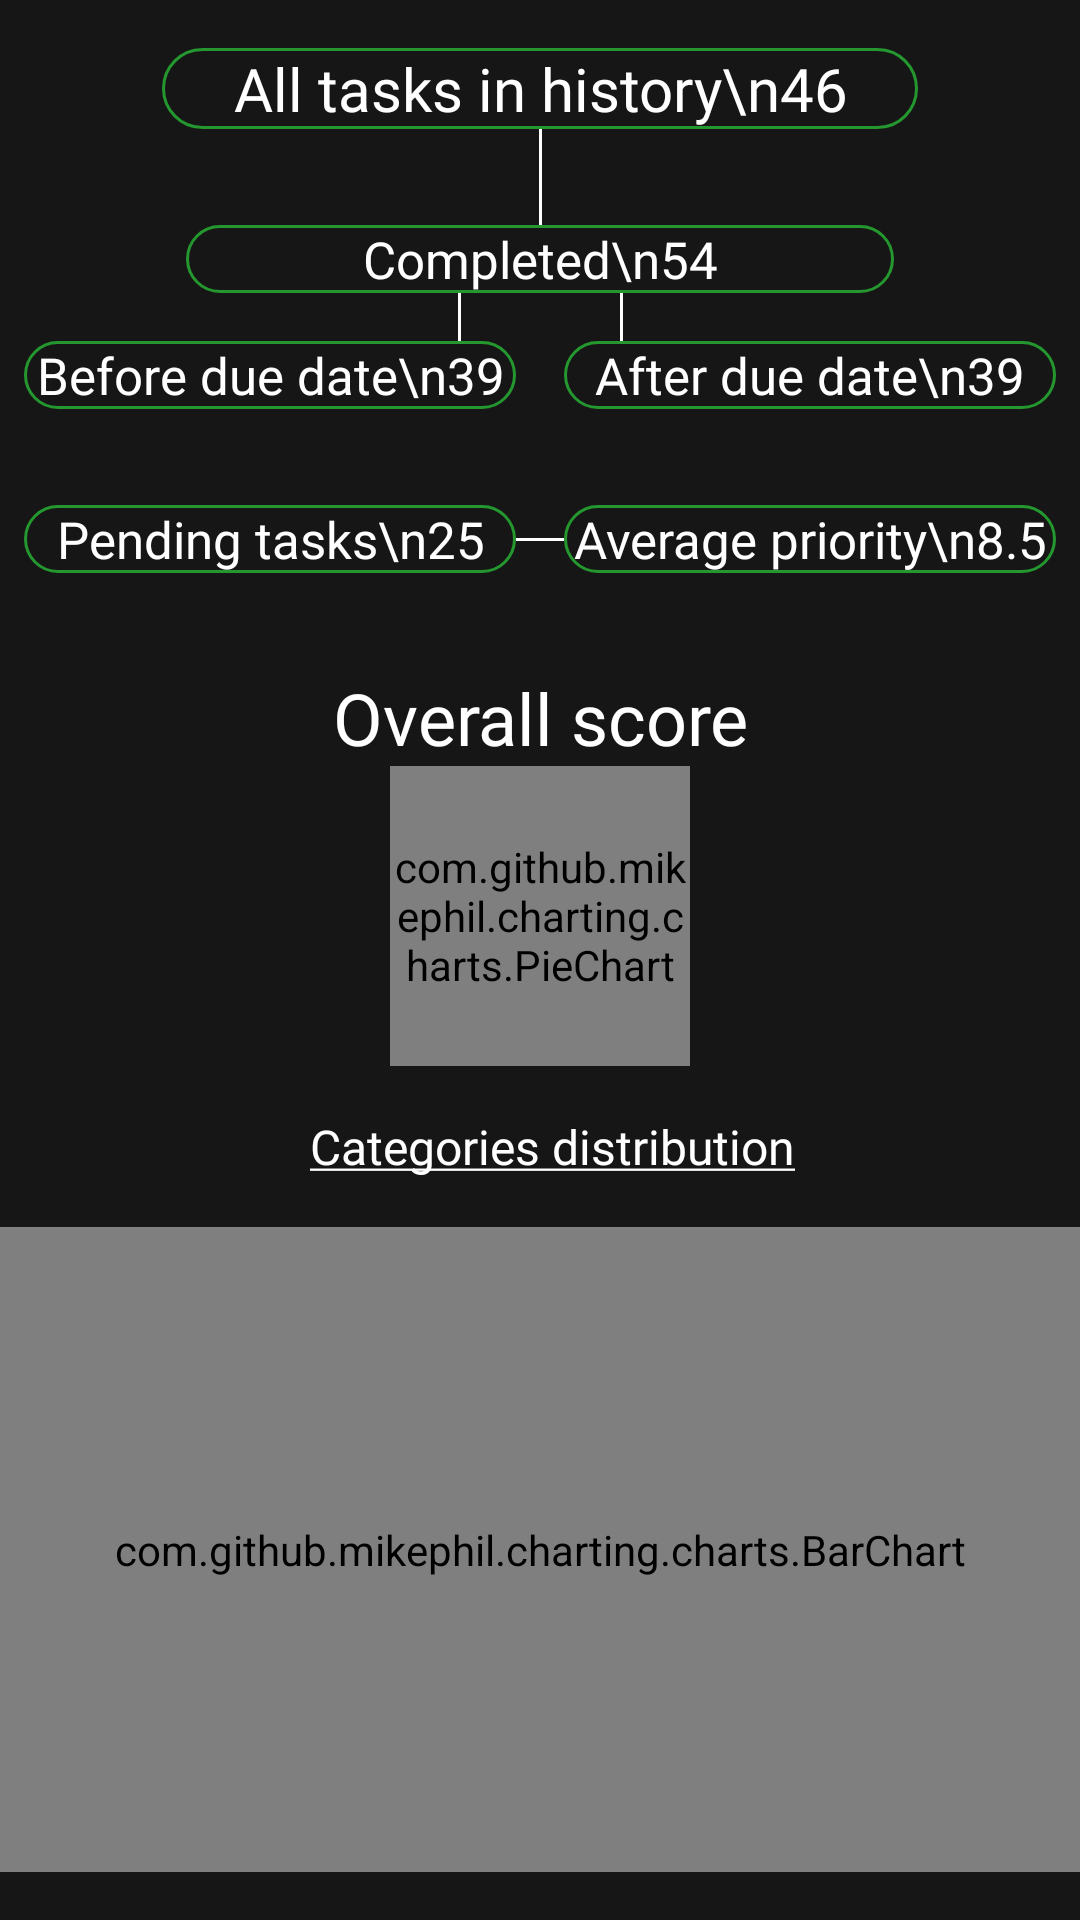

This screen was rendered from an Android layout file. Write that file and the resources it references.
<!-- AndroidManifest.xml: application theme Theme.LicentaRotaruTeodorGabriel -->
<!-- res/layout/activity_tasks_statistics.xml -->
<?xml version="1.0" encoding="utf-8"?>
<ScrollView xmlns:android="http://schemas.android.com/apk/res/android"
    xmlns:app="http://schemas.android.com/apk/res-auto"
    xmlns:tools="http://schemas.android.com/tools"
    android:layout_width="match_parent"
    android:layout_height="match_parent"
    android:fillViewport="true"
    android:orientation="vertical"
    tools:layout_editor_absoluteX="1dp"
    tools:layout_editor_absoluteY="226dp">

    <androidx.constraintlayout.widget.ConstraintLayout
        android:layout_width="match_parent"
        android:layout_height="wrap_content"
        android:background="@color/light_black"
        tools:context=".activities.HabitStatisticsActivity">

        <androidx.constraintlayout.widget.Guideline
            android:id="@+id/guidelineMiddleVertical"
            android:layout_width="wrap_content"
            android:layout_height="wrap_content"
            android:orientation="vertical"
            app:layout_constraintGuide_percent="0.5" />

        <androidx.constraintlayout.widget.Guideline
            android:id="@+id/guidelineMiddleVertical15"
            android:layout_width="wrap_content"
            android:layout_height="wrap_content"
            android:orientation="vertical"
            app:layout_constraintGuide_percent="0.15" />

        <androidx.constraintlayout.widget.Guideline
            android:id="@+id/guidelineMiddleVertical85"
            android:layout_width="wrap_content"
            android:layout_height="wrap_content"
            android:orientation="vertical"
            app:layout_constraintGuide_percent="0.85" />

        <TextView
            android:id="@+id/tvStatisticsTotalTasksInHistory"
            android:layout_width="0dp"
            android:layout_height="wrap_content"
            android:layout_marginTop="16dp"
            android:background="@drawable/round_corners_green_border"
            android:fontFamily="@font/russo_one"
            android:text="All tasks in history\n46"
            android:textAlignment="center"
            android:textColor="@color/white"
            android:textSize="20sp"
            app:layout_constraintEnd_toEndOf="@id/guidelineMiddleVertical85"
            app:layout_constraintStart_toStartOf="@id/guidelineMiddleVertical15"
            app:layout_constraintTop_toTopOf="parent" />


        <View
            android:layout_width="1dp"
            android:layout_height="0dp"
            android:background="@color/white"
            app:layout_constraintBottom_toTopOf="@id/tvTotalCompleted"
            app:layout_constraintEnd_toEndOf="@id/tvStatisticsTotalTasksInHistory"
            app:layout_constraintStart_toStartOf="@id/tvStatisticsTotalTasksInHistory"
            app:layout_constraintTop_toBottomOf="@id/tvStatisticsTotalTasksInHistory" />

        <TextView
            android:id="@+id/tvTotalCompleted"
            android:layout_width="0dp"
            android:layout_height="wrap_content"
            android:layout_marginStart="8dp"
            android:layout_marginTop="32dp"
            android:layout_marginEnd="8dp"
            android:background="@drawable/round_corners_green_border"
            android:fontFamily="@font/russo_one"
            android:text="Completed\n54"
            android:textAlignment="center"
            android:textColor="@color/white"
            android:textSize="17sp"
            app:layout_constraintEnd_toEndOf="@id/guidelineMiddleVertical85"
            app:layout_constraintStart_toStartOf="@id/guidelineMiddleVertical15"
            app:layout_constraintTop_toBottomOf="@id/tvStatisticsTotalTasksInHistory" />

        <View
            android:layout_width="1dp"
            android:layout_height="0dp"
            android:background="@color/white"
            android:orientation="vertical"
            app:layout_constraintBottom_toTopOf="@id/tvTasksCompletedBeforeDueDate"
            app:layout_constraintEnd_toEndOf="@id/tvTotalCompleted"
            app:layout_constraintStart_toStartOf="@id/tvTasksCompletedBeforeDueDate"
            app:layout_constraintTop_toBottomOf="@id/tvTotalCompleted" />

        <View
            android:layout_width="1dp"
            android:layout_height="0dp"
            android:background="@color/white"
            android:orientation="vertical"
            app:layout_constraintBottom_toTopOf="@id/tvTasksCompletedBeforeDueDate"
            app:layout_constraintEnd_toEndOf="@id/tvTasksCompletedAfterDueDate"
            app:layout_constraintStart_toStartOf="@id/tvTotalCompleted"
            app:layout_constraintTop_toBottomOf="@id/tvTotalCompleted" />


        <TextView
            android:id="@+id/tvTasksCompletedBeforeDueDate"
            android:layout_width="0dp"
            android:layout_height="wrap_content"
            android:layout_marginStart="8dp"
            android:layout_marginTop="16dp"
            android:layout_marginEnd="8dp"
            android:background="@drawable/round_corners_green_border"
            android:fontFamily="@font/russo_one"
            android:text="Before due date\n39"
            android:textAlignment="center"
            android:textColor="@color/white"
            android:textSize="17sp"
            app:layout_constraintEnd_toEndOf="@id/guidelineMiddleVertical"
            app:layout_constraintStart_toStartOf="parent"
            app:layout_constraintTop_toBottomOf="@id/tvTotalCompleted" />


        <TextView
            android:id="@+id/tvTasksCompletedAfterDueDate"
            android:layout_width="0dp"
            android:layout_height="wrap_content"
            android:layout_marginStart="8dp"
            android:layout_marginTop="16dp"
            android:layout_marginEnd="8dp"
            android:background="@drawable/round_corners_green_border"
            android:fontFamily="@font/russo_one"
            android:text="After due date\n39"
            android:textAlignment="center"
            android:textColor="@color/white"
            android:textSize="17sp"
            app:layout_constraintEnd_toEndOf="parent"
            app:layout_constraintStart_toStartOf="@id/guidelineMiddleVertical"
            app:layout_constraintTop_toBottomOf="@id/tvTotalCompleted" />


        <TextView
            android:id="@+id/tvPendingTasks"
            android:layout_width="0dp"
            android:layout_height="wrap_content"
            android:layout_marginStart="8dp"
            android:layout_marginTop="32dp"
            android:layout_marginEnd="8dp"
            android:background="@drawable/round_corners_green_border"
            android:fontFamily="@font/russo_one"
            android:text="Pending tasks\n25"
            android:textAlignment="center"
            android:textColor="@color/white"
            android:textSize="17sp"
            app:layout_constraintEnd_toEndOf="@id/guidelineMiddleVertical"
            app:layout_constraintStart_toStartOf="parent"
            app:layout_constraintTop_toBottomOf="@id/tvTasksCompletedBeforeDueDate" />

        <View
            android:layout_width="0dp"
            android:layout_height="1dp"
            android:background="@color/white"
            app:layout_constraintBottom_toBottomOf="@id/tvPendingTasks"
            app:layout_constraintEnd_toStartOf="@id/tvAveragePriority"
            app:layout_constraintStart_toEndOf="@id/tvPendingTasks"
            app:layout_constraintTop_toTopOf="@id/tvPendingTasks" />

        <TextView
            android:id="@+id/tvAveragePriority"
            android:layout_width="0dp"
            android:layout_height="wrap_content"
            android:layout_marginStart="8dp"
            android:layout_marginEnd="8dp"
            android:background="@drawable/round_corners_green_border"
            android:fontFamily="@font/russo_one"
            android:text="Average priority\n8.5"
            android:textAlignment="center"
            android:textColor="@color/white"
            android:textSize="17sp"
            app:layout_constraintBottom_toBottomOf="@id/tvPendingTasks"
            app:layout_constraintEnd_toEndOf="parent"
            app:layout_constraintStart_toStartOf="@id/guidelineMiddleVertical"
            app:layout_constraintTop_toTopOf="@id/tvPendingTasks" />


        <TextView
            android:id="@+id/tvTasksScoreTag"
            android:layout_width="wrap_content"
            android:layout_height="wrap_content"
            android:layout_marginTop="32dp"
            android:fontFamily="@font/russo_one"
            android:text="Overall score"
            android:textAlignment="center"
            android:textColor="@color/white"
            android:textSize="24sp"
            app:layout_constraintEnd_toEndOf="parent"
            app:layout_constraintStart_toStartOf="parent"
            app:layout_constraintTop_toBottomOf="@id/tvPendingTasks" />

        <com.github.mikephil.charting.charts.PieChart
            android:id="@+id/pieChartTasksScore"
            android:layout_width="100dp"
            android:layout_height="100dp"
            app:layout_constraintEnd_toEndOf="parent"
            app:layout_constraintStart_toStartOf="parent"
            app:layout_constraintTop_toBottomOf="@id/tvTasksScoreTag" />

        <TextView
            android:id="@+id/tvStatisticsTaskCategoryDistributionTag"
            android:layout_width="wrap_content"
            android:layout_height="wrap_content"
            android:layout_marginStart="8dp"
            android:layout_marginTop="16dp"
            android:fontFamily="@font/russo_one"
            android:text="@string/categories_distribution_chart_tag"
            android:textColor="@color/white"
            android:textSize="16sp"
            app:layout_constraintEnd_toEndOf="parent"
            app:layout_constraintStart_toStartOf="parent"
            app:layout_constraintTop_toBottomOf="@id/pieChartTasksScore" />


        <com.github.mikephil.charting.charts.BarChart
            android:id="@+id/barChartTaskCategories"
            android:layout_width="match_parent"
            android:layout_height="0dp"
            android:layout_marginTop="16dp"
            android:layout_marginBottom="16dp"
            app:layout_constraintBottom_toBottomOf="parent"
            app:layout_constraintEnd_toEndOf="parent"
            app:layout_constraintStart_toStartOf="parent"
            app:layout_constraintTop_toBottomOf="@id/tvStatisticsTaskCategoryDistributionTag" />
    </androidx.constraintlayout.widget.ConstraintLayout>
</ScrollView>
<!-- resources referenced by this layout -->
<resources>
  <color name="light_black">#161616</color>
  <color name="white">#FFFFFFFF</color>
  <!-- drawable round_corners_green_border (drawable) -->
  <?xml version="1.0" encoding="utf-8"?>
  <shape xmlns:android="http://schemas.android.com/apk/res/android"
      android:shape="rectangle" >
      <stroke
          android:width="1dp"
          android:color="@color/main_green" />
      <corners android:radius="30dp"/>
      <solid android:color="@color/transparent"/>
  </shape>
  <string name="categories_distribution_chart_tag"><u>Categories distribution</u></string>
  <style name="Theme.LicentaRotaruTeodorGabriel" parent="Theme.MaterialComponents.DayNight.NoActionBar">
          
          <item name="colorPrimary">@color/main_green</item>
          <item name="colorPrimaryVariant">@color/black</item>
          <item name="colorOnPrimary">@color/white</item>
          
          <item name="colorSecondary">@color/white</item>
          <item name="colorSecondaryVariant">@color/modern_blue</item>
          <item name="colorOnSecondary">@color/white</item>
          
          <item name="android:statusBarColor" tools:targetApi="l">?attr/colorPrimaryVariant</item>
          
      </style>
  <color name="main_green">#24972F</color>
  <color name="transparent">#00000000</color>
  <color name="black">#FF000000</color>
  <color name="modern_blue">#2c90f2</color>
</resources>
